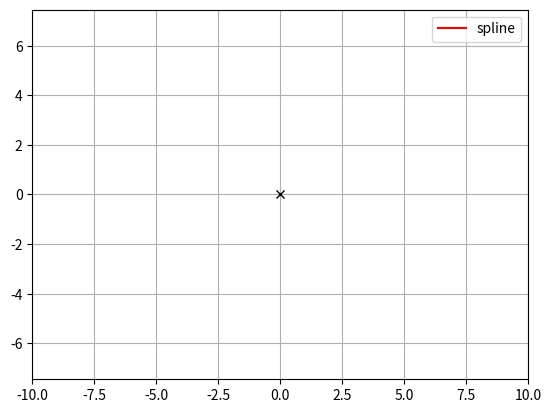

The matplotlib source for this figure:
# import math

# import matplotlib.pyplot as plt
# import numpy as np

# from matplotlib.animation import FuncAnimation


# def beta_pdf(x, a, b):
#     return (x**(a-1) * (1-x)**(b-1) * math.gamma(a + b)
#             / (math.gamma(a) * math.gamma(b)))


# class UpdateDist:
#     def __init__(self, ax, prob=0.5):
#         self.success = 0
#         self.prob = prob
#         self.line, = ax.plot([], [], 'k-')
#         self.x = np.linspace(0, 1, 200)
#         self.ax = ax

#         # Set up plot parameters
#         self.ax.set_xlim(0, 1)
#         self.ax.set_ylim(0, 10)
#         self.ax.grid(True)

#         # This vertical line represents the theoretical value, to
#         # which the plotted distribution should converge.
#         self.ax.axvline(prob, linestyle='--', color='black')

#     def __call__(self, i):
#         # This way the plot can continuously run and we just keep
#         # watching new realizations of the process
#         if i == 0:
#             self.success = 0
#             self.line.set_data([], [])
#             return self.line,

#         # Choose success based on exceed a threshold with a uniform pick
#         if np.random.rand() < self.prob:
#             self.success += 1
#         y = beta_pdf(self.x, self.success + 1, (i - self.success) + 1)
#         self.line.set_data(self.x, y)
#         return self.line,

# # Fixing random state for reproducibility
# np.random.seed(19680801)


# fig, ax = plt.subplots()
# ud = UpdateDist(ax, prob=0.7)
# anim = FuncAnimation(fig, ud, frames=100, interval=100, blit=True)
# plt.show()

import scipy
import scipy.interpolate as si

import matplotlib.pyplot as plt
import numpy as np

from matplotlib.backend_bases import MouseButton

def bspline(cv, n=100, degree=3, periodic=False):
    """ Calculate n samples on a bspline

        cv :      Array ov control vertices
        n  :      Number of samples to return
        degree:   Curve degree
        periodic: True - Curve is closed
                  False - Curve is open
    """

    # If periodic, extend the point array by count+degree+1
    cv = np.asarray(cv)
    count = len(cv)

    if periodic:
        factor, fraction = divmod(count+degree+1, count)
        cv = np.concatenate((cv,) * factor + (cv[:fraction],))
        count = len(cv)
        degree = np.clip(degree,1,degree)

    # If opened, prevent degree from exceeding count-1
    else:
        degree = np.clip(degree,1,count-1)


    # Calculate knot vector
    kv = None
    if periodic:
        kv = np.arange(0-degree,count+degree+degree-1,dtype='int')
    else:
        kv = np.concatenate(([0]*degree, np.arange(count-degree+1), [count-degree]*degree))


    # Calculate query range
    u = np.linspace(periodic,(count-degree),n)


    # Calculate result
    return np.array(si.splev(u, (kv,cv.T,degree))).T


fig, ax = plt.subplots()
control_points = np.array([[0,0]])
spline_points = np.array([[0,0]])

control = ax.plot(control_points[:,0], control_points[:,1], 'x', color='black')
spline = ax.plot([],[], label='spline', color='red')
ax.axis('equal')
ax.set_xlim(-10, 10)
ax.set_ylim(-10, 10)



def on_move(event):
    if event.inaxes:
        print(f'data coords {event.xdata} {event.ydata},',
              f'pixel coords {event.x} {event.y}')


def on_close(event):
    global spline_points

    np.savetxt("./theseus_tests/theseus_tum_vi/spline_points.txt", spline_points)

def on_click(event):
    if event.button is MouseButton.LEFT:
        # print('disconnecting callback')
        # plt.disconnect(binding_id)
        if None not in [event.xdata, event.ydata]:
            global control_points
            control_points = np.concatenate((control_points, np.array([[event.xdata, event.ydata]])))

    print(control_points)
    control[0].set_data(control_points.transpose())

    global spline_points
    spline_points = bspline(control_points, 100*len(control_points), 4)
    spline[0].set_data(spline_points[:,0], spline_points[:,1])

    plt.show()

binding_id = plt.connect('motion_notify_event', on_move)
plt.connect('button_press_event', on_click)
plt.connect('close_event', on_close)
plt.grid()
plt.legend()
plt.show()